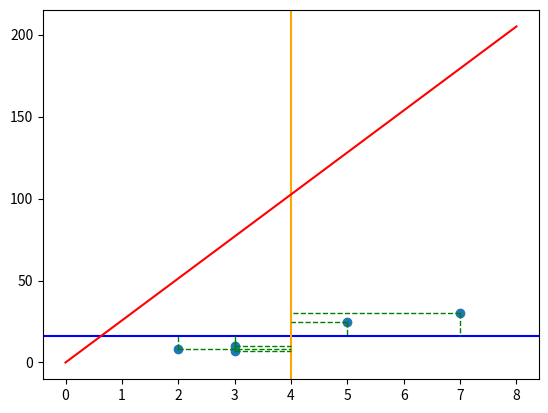

The matplotlib source for this figure:
# scatter 10 correlated points with a given correlation coefficient

import numpy as np
import matplotlib.pyplot as plt

np.random.seed(0)

# generate 10 correlated points
x = [5.0, 2.0, 3.0, 7.0, 3.0]
y = [25.0, 8.0, 7.0, 30.0, 10.0]

# compute standard deviations
x_std = np.std(x)
y_std = np.std(y)

# plot horizontal line at mean of y
plt.axhline(np.mean(y), color="blue", linewidth=1.5)

# plot vertical line at mean of x
plt.axvline(np.mean(x), color="orange", linewidth=1.5)

mean_x = np.mean(x)
mean_y = np.mean(y)

print(f"Mean of x: {mean_x}")
print(f"Mean of y: {mean_y}")

acc = 0

for x_, y_ in zip(x, y):
    t = (y_ - mean_y) * (x_ - mean_x)
    acc += t
    # plot line that goes from the first point to the horizontal line at the mean of y
    plt.plot([x_, x_], [y_, mean_y], color="red" if t < 0 else "green", linestyle="dashed", linewidth=1)

    # for the same point plot a line that goes from the point to the vertical line at the mean of x
    plt.plot([x_, mean_x], [y_, y_], color="red" if t < 0 else "green", linestyle="dashed", linewidth=1)

print(f"Covariance of x and y: {acc}")
print(f"Standard deviation of x: {x_std}")
print(f"Standard deviation of y: {y_std}")
print(f"Product of standard deviations: {x_std * y_std}")

r = acc / (x_std * y_std)
m = r * (y_std / x_std)
print(f"Correlation coefficient: {r}")
print(f"Slope: {m}")

# plot the points
plt.scatter(x, y)

# plot regression line
max_x = np.max(x) + 1
plt.plot([0, max_x], [0, m * max_x], color="red")

# plot the regression line
# plt.plot(x, slope * x + intercept, color="red")

# show the plot
plt.show()
